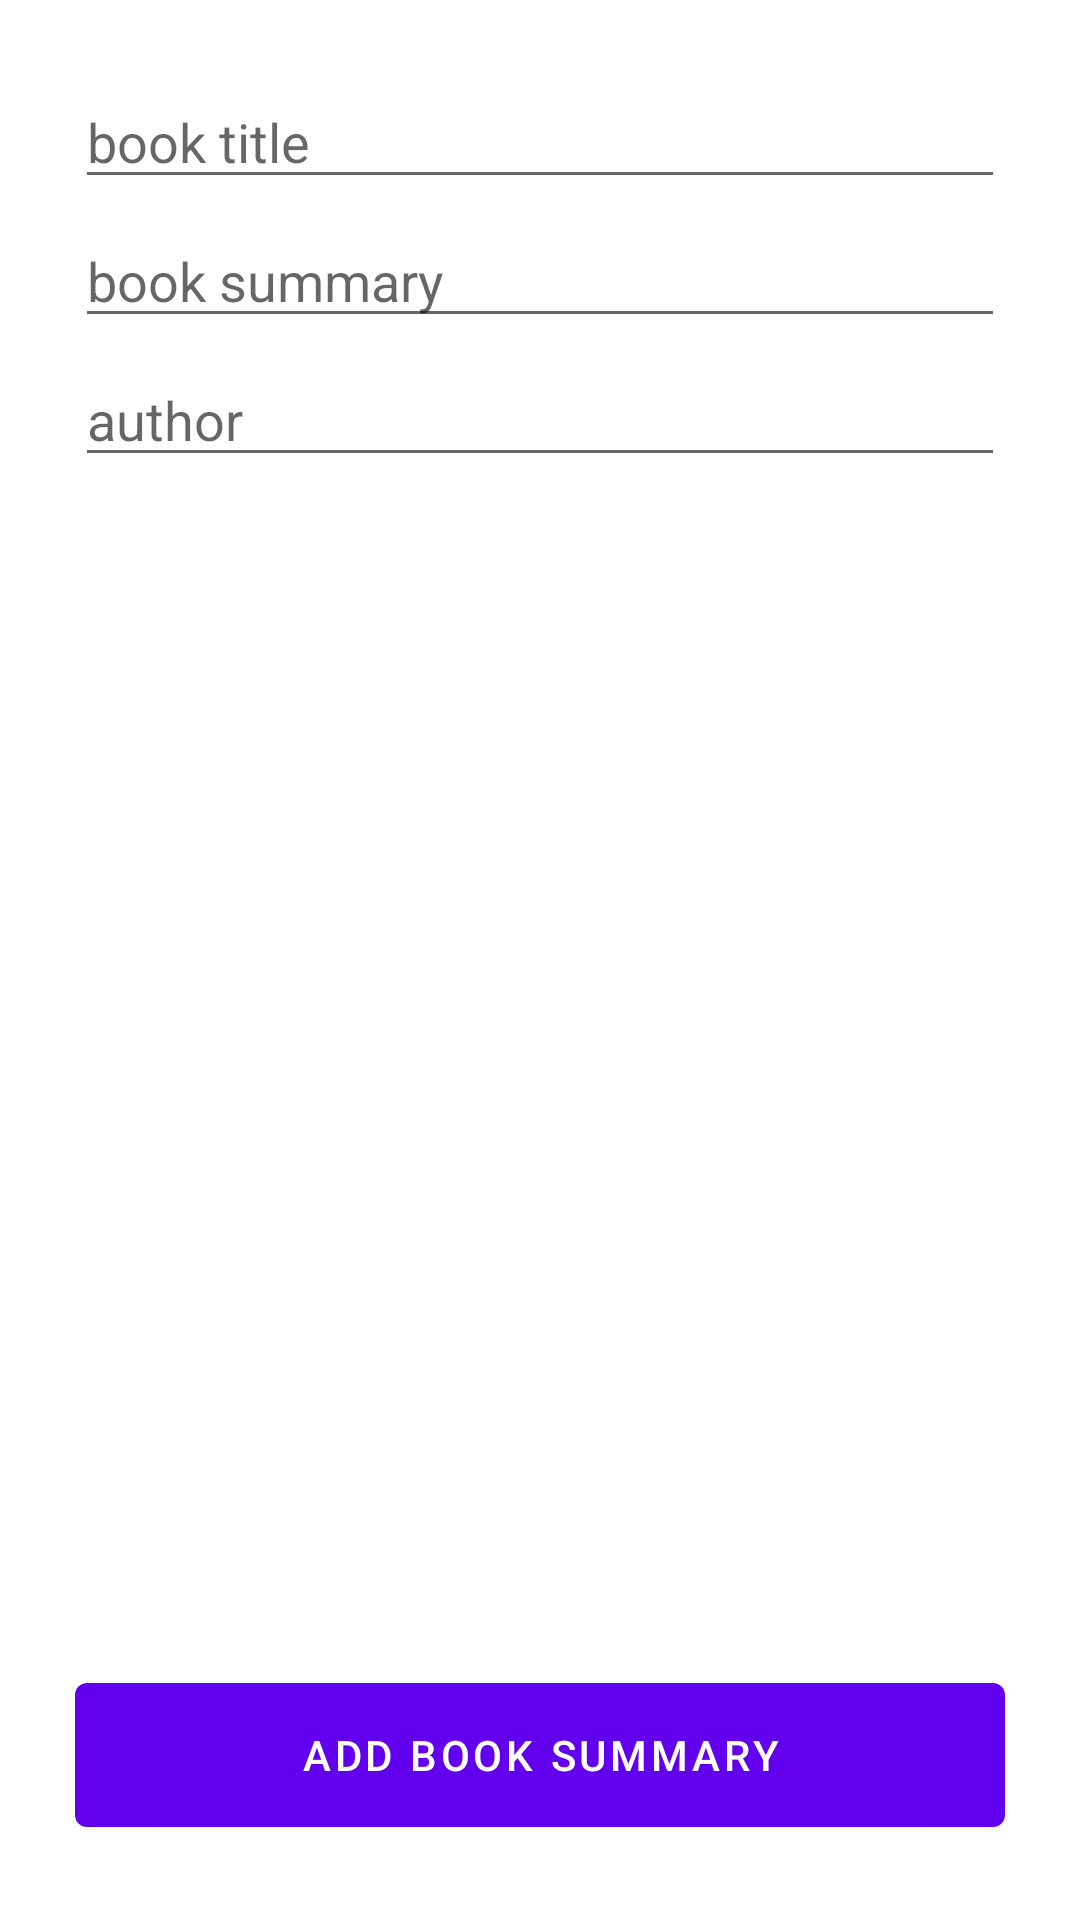

The Android layout XML behind this screen, and the referenced resources:
<!-- AndroidManifest.xml: application theme Theme.BookSummary -->
<!-- res/layout/activity_main.xml -->
<?xml version="1.0" encoding="utf-8"?>
<RelativeLayout xmlns:android="http://schemas.android.com/apk/res/android"
    xmlns:app="http://schemas.android.com/apk/res-auto"
    xmlns:tools="http://schemas.android.com/tools"
    android:layout_width="match_parent"
    android:layout_height="match_parent"
    android:padding="25dp"
    tools:context=".MainActivity">

    <LinearLayout
        android:layout_width="match_parent"
        android:layout_height="wrap_content"
        android:orientation="vertical">
        <com.google.android.material.textfield.TextInputEditText
            android:id="@+id/form_title"
            android:layout_width="match_parent"
            android:layout_height="wrap_content"
            android:layout_marginBottom="5dp"
            android:hint="book title" />

        <com.google.android.material.textfield.TextInputEditText
            android:id="@+id/form_summary"
            android:layout_width="match_parent"
            android:layout_height="wrap_content"
            android:layout_marginBottom="5dp"
            android:hint="book summary" />

        <com.google.android.material.textfield.TextInputEditText
            android:id="@+id/form_author"
            android:layout_width="match_parent"
            android:layout_height="wrap_content"
            android:layout_marginBottom="5dp"
            android:hint="author" />
    </LinearLayout>

    <com.google.android.material.button.MaterialButton
        android:id="@+id/form_buttonSave"
        android:text="Add book Summary"
        android:layout_alignParentBottom="true"
        android:minHeight="60dp"
        android:layout_width="match_parent"
        android:layout_height="wrap_content"/>

</RelativeLayout>
<!-- resources referenced by this layout -->
<resources>
  <style name="Theme.BookSummary" parent="Theme.MaterialComponents.DayNight.DarkActionBar">
          
          <item name="colorPrimary">@color/purple_500</item>
          <item name="colorPrimaryVariant">@color/purple_700</item>
          <item name="colorOnPrimary">@color/white</item>
          
          <item name="colorSecondary">@color/teal_200</item>
          <item name="colorSecondaryVariant">@color/teal_700</item>
          <item name="colorOnSecondary">@color/black</item>
          
          <item name="android:statusBarColor" tools:targetApi="l">?attr/colorPrimaryVariant</item>
          
      </style>
  <!-- not gathered from this repository: default colours our renderer supplied (Android Studio template values) -->
  <color name="purple_500">#FF6200EE</color>
  <color name="purple_700">#FF3700B3</color>
  <color name="teal_200">#FF03DAC5</color>
  <color name="teal_700">#FF018786</color>
  <color name="black">#FF000000</color>
  <color name="white">#FFFFFFFF</color>
</resources>
